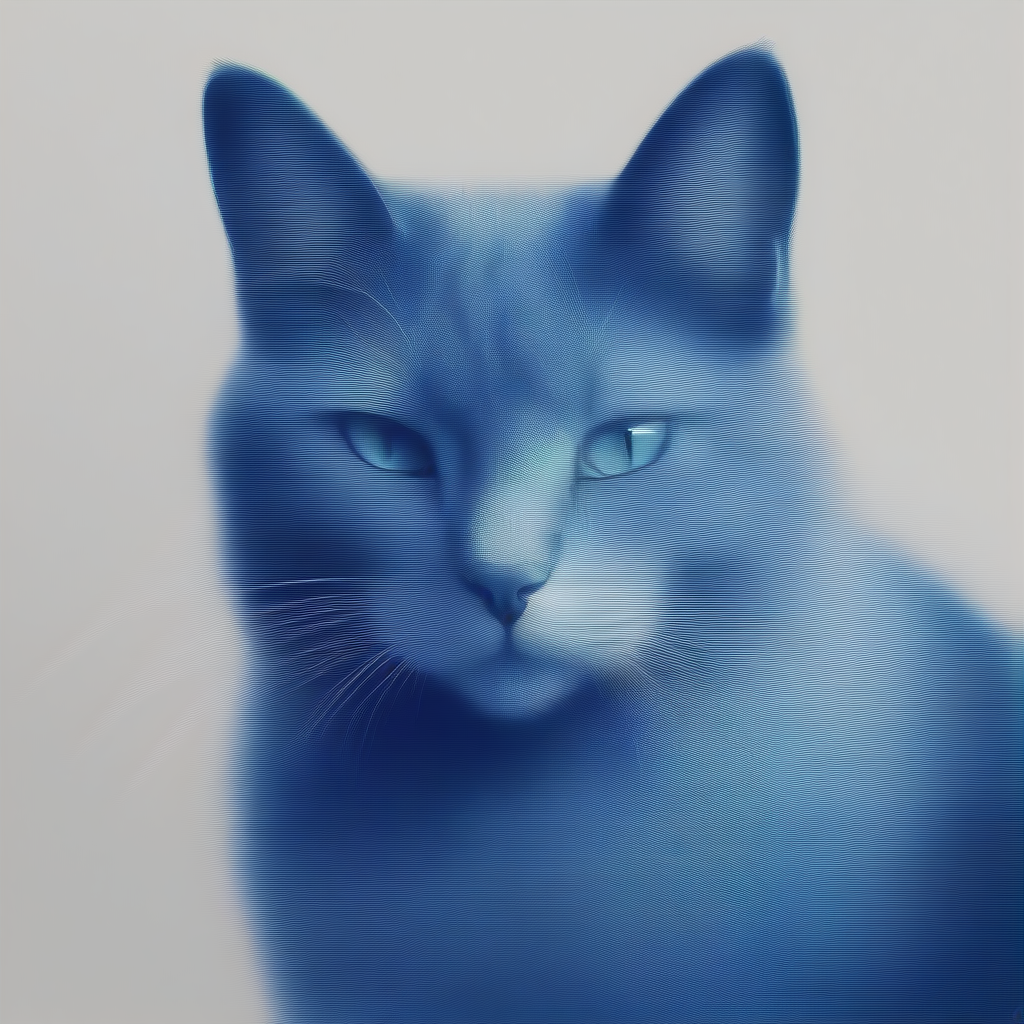
Generation parameters embedded in this image by AUTOMATIC1111 Stable Diffusion web UI or a fork of it (Forge, ...) (PNG 'parameters' text chunk):
Blue cat
Negative prompt: deformed, disfigured,
watermark, error, blurry, jpeg artifacts, cropped, worst quality, low quality, normal quality, jpeg artifacts, signature,
username, artist name, (worst quality, low quality:1.4),
thin lips, (crossed eyes),
make up, cropped, out of frame
ugly, duplicate, morbid, mutilated,poorly drawn hands, poorly drawn face, mutation,
deformed, deformed legs, deformed arms, deformed ankle,
blurry, dehydrated,
bad anatomy, bad proportions,
bad hand, bad hands,
badhandv4, negative_hand-neg,bad-hands-5,
mutated hands and fingers, bad anatomy, wrong anatomy, ugly, (mutation:1.3),

extra limbs,extra arms, extra legs,extra fingers,

cloned face, disfigured, gross proportions,
malformed limbs, malformed hand, malformed hands, malformed legs,

missing arms, missing legs, missing leg, missing feet,

fused fingers, too many fingers, long neck, bad arm, bas legs, bad foot, bad feet,  
skin spots, veins, acnes, skin blemishes, age spot, glan,  fewer fingers, strange fingers,
mutated hands, mutated hand,distorted hands,fused hands, fused legs,

(((extra fingers,fewer fingers,strange fingers, extra hands, missing fingers, borken hand, more than two hands,
well proportioned hands, more than two legs, unclear eyes, missing_arms, extra limbs, extra legs, cloned face,fused fingers))),

((text)), ((english text))

croped, tiling, poorly drawn hands, poorly drawn feet, poorly drawn face, out of frame, extra limbs, body out of frame, blurry, bad anatomy, blurred, watermark, grainy, signature, cut off, draft, text, logo,
artist name,signature,
Steps: 0, Sampler: _, CFG scale: 0.0, Seed: 170932571123931, Size: 1x1, Model: , Version: ComfyUI, Extra info: Lora :  add-detail-xl --- Par Dfalm 2024 ---  [url redacted] -- [url redacted] 